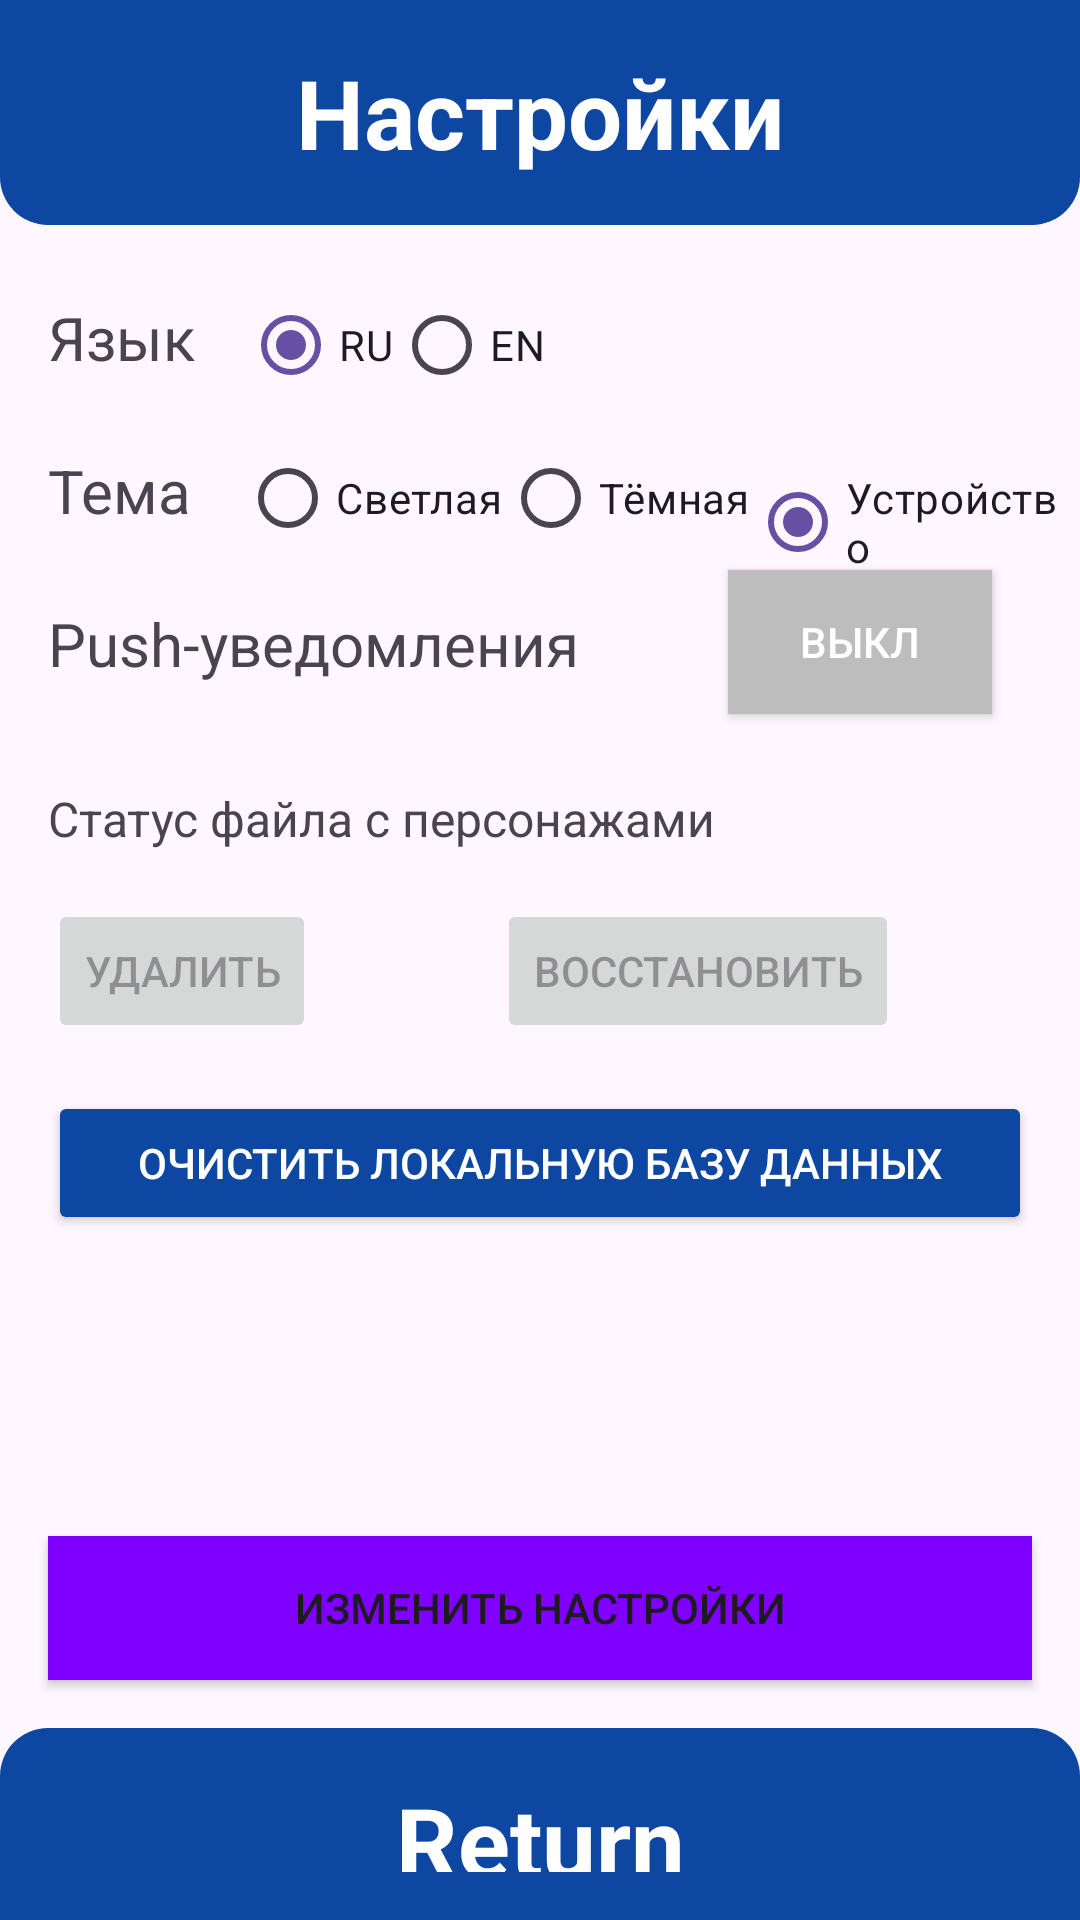

Produce the Android XML layout that renders to this screen, including the resource entries it uses.
<!-- AndroidManifest.xml: application theme Theme.TestApp -->
<!-- res/layout/fragment_settings.xml -->
<?xml version="1.0" encoding="utf-8"?>
<androidx.constraintlayout.widget.ConstraintLayout xmlns:android="http://schemas.android.com/apk/res/android"
    xmlns:app="http://schemas.android.com/apk/res-auto"
    xmlns:tools="http://schemas.android.com/tools"
    android:id="@+id/settings_layout"
    android:layout_width="match_parent"
    android:layout_height="match_parent"
    tools:context=".Fragments.SettingsFragment">

    
    <TextView
        android:id="@+id/characters_title"
        android:layout_width="0dp"
        android:layout_height="wrap_content"
        android:background="@drawable/rounded_rectangle"
        android:gravity="center"
        android:padding="16dp"
        android:text="@string/settings_title"
        android:textColor="@android:color/white"
        android:textSize="32sp"
        android:textStyle="bold"
        app:layout_constraintEnd_toEndOf="parent"
        app:layout_constraintHeight_percent="0.1"
        app:layout_constraintStart_toStartOf="parent"
        app:layout_constraintTop_toTopOf="parent" />

    
    <TextView
        android:id="@+id/tv_language"
        android:layout_width="wrap_content"
        android:layout_height="wrap_content"
        android:text="Язык"
        android:textSize="20sp"
        app:layout_constraintTop_toBottomOf="@id/characters_title"
        app:layout_constraintStart_toStartOf="parent"
        android:layout_marginStart="16dp"
        android:layout_marginTop="24dp" />

    <RadioGroup
        android:id="@+id/radio_group_language"
        android:layout_width="0dp"
        android:layout_height="wrap_content"
        android:layout_marginStart="16dp"
        android:layout_marginTop="16dp"
        android:orientation="horizontal"
        app:layout_constraintEnd_toEndOf="parent"
        app:layout_constraintStart_toEndOf="@id/tv_language"
        app:layout_constraintTop_toBottomOf="@id/characters_title">

        <RadioButton
            android:id="@+id/radio_button_ru"
            android:layout_width="wrap_content"
            android:layout_height="wrap_content"
            android:checked="true"
            android:text="RU" />

        <RadioButton
            android:id="@+id/radio_button_en"
            android:layout_width="wrap_content"
            android:layout_height="wrap_content"
            android:text="EN" />
    </RadioGroup>

    
    <TextView
        android:id="@+id/tv_theme"
        android:layout_width="wrap_content"
        android:layout_height="wrap_content"
        android:text="Тема"
        android:textSize="20sp"
        app:layout_constraintTop_toBottomOf="@id/tv_language"
        app:layout_constraintStart_toStartOf="parent"
        android:layout_marginStart="16dp"
        android:layout_marginTop="24dp" />

    <RadioGroup
        android:id="@+id/radio_group_theme"
        android:layout_width="0dp"
        android:layout_height="wrap_content"
        android:layout_marginStart="16dp"
        android:layout_marginTop="16dp"
        android:orientation="horizontal"
        app:layout_constraintEnd_toEndOf="parent"
        app:layout_constraintStart_toEndOf="@id/tv_theme"
        app:layout_constraintTop_toBottomOf="@id/tv_language">

        <RadioButton
            android:id="@+id/radio_button_light"
            android:layout_width="wrap_content"
            android:layout_height="wrap_content"
            android:text="Светлая" />

        <RadioButton
            android:id="@+id/radio_button_dark"
            android:layout_width="wrap_content"
            android:layout_height="wrap_content"
            android:text="Тёмная" />

        <RadioButton
            android:id="@+id/radio_button_system"
            android:layout_width="wrap_content"
            android:layout_height="wrap_content"
            android:checked="true"
            android:text="Устройство" />
    </RadioGroup>

    <TextView
        android:id="@+id/tv_notifications"
        android:layout_width="wrap_content"
        android:layout_height="wrap_content"
        android:layout_marginStart="16dp"
        android:layout_marginTop="24dp"
        android:text="Push-уведомления"
        android:textSize="20sp"
        app:layout_constraintStart_toStartOf="parent"
        app:layout_constraintTop_toBottomOf="@id/tv_theme" />

    <ToggleButton
        android:id="@+id/toggle_notifications"
        android:layout_width="wrap_content"
        android:layout_height="wrap_content"
        android:layout_marginStart="20dp"
        android:background="@color/gray"
        android:textColor="@android:color/white"
        android:textOff="ВЫКЛ"
        android:textOn="ВКЛ"
        app:layout_constraintEnd_toEndOf="parent"
        app:layout_constraintStart_toEndOf="@id/tv_notifications"
        app:layout_constraintTop_toBottomOf="@id/radio_group_theme"
        tools:ignore="MissingConstraints" />

    <Button
        android:id="@+id/btn_change_settings"
        android:layout_width="match_parent"
        android:layout_height="wrap_content"
        android:layout_margin="16dp"
        android:background="@color/purple"
        android:text="Изменить настройки"
        app:layout_constraintBottom_toTopOf="@id/v_back"
        app:layout_constraintEnd_toEndOf="parent"
        app:layout_constraintStart_toStartOf="parent" />

    <TextView
        android:id="@+id/tv_file_status"
        android:layout_width="wrap_content"
        android:layout_height="wrap_content"
        android:layout_marginStart="16dp"
        android:layout_marginTop="24dp"
        android:text="Статус файла с персонажами"
        android:textSize="16sp"
        app:layout_constraintTop_toBottomOf="@id/toggle_notifications"
        app:layout_constraintStart_toStartOf="parent" />

    <Button
        android:id="@+id/btn_delete_file"
        android:layout_width="wrap_content"
        android:layout_height="wrap_content"
        android:layout_marginStart="16dp"
        android:layout_marginTop="16dp"
        android:text="Удалить"
        app:layout_constraintTop_toBottomOf="@id/tv_file_status"
        app:layout_constraintStart_toStartOf="parent"
        android:enabled="false" />

    <Button
        android:id="@+id/btn_restore_file"
        android:layout_width="wrap_content"
        android:layout_height="wrap_content"
        android:enabled="false"
        android:text="Восстановить"
        app:layout_constraintEnd_toEndOf="parent"
        app:layout_constraintStart_toEndOf="@id/btn_delete_file"
        app:layout_constraintTop_toTopOf="@id/btn_delete_file" />

    <Button
        android:id="@+id/btn_clear_database"
        android:layout_width="match_parent"
        android:layout_height="wrap_content"
        android:layout_marginTop="16dp"
        android:layout_margin="16dp"
        android:text="Очистить локальную базу данных"
        android:enabled="true"
        android:backgroundTint="@color/blue"
        android:textColor="@android:color/white"
        app:layout_constraintTop_toBottomOf="@id/btn_delete_file" />


    
    <FrameLayout
        android:id="@+id/v_back"
        android:layout_width="0dp"
        android:layout_height="0dp"
        app:layout_constraintBottom_toBottomOf="parent"
        app:layout_constraintEnd_toEndOf="parent"
        app:layout_constraintHeight_percent="0.1"
        app:layout_constraintStart_toStartOf="parent"
        app:layout_constraintWidth_percent="1">

        <View
            android:id="@+id/v_continue"
            android:layout_width="match_parent"
            android:layout_height="wrap_content"
            android:layout_gravity="center"
            android:background="@drawable/rounded_rectangle"
            android:padding="16dp"
            android:rotation="180" />

        <TextView
            android:id="@+id/tv_back"
            android:layout_width="match_parent"
            android:layout_height="match_parent"
            android:gravity="center"
            android:padding="16dp"
            android:text="@string/tv_return"
            android:textColor="@android:color/white"
            android:textSize="32sp"
            android:textStyle="bold"
            android:clickable="true"
            android:focusable="true" />
    </FrameLayout>
</androidx.constraintlayout.widget.ConstraintLayout>
<!-- resources referenced by this layout -->
<resources>
  <color name="blue">#0D47A1</color>
  <color name="gray">#BDBDBD</color>
  <color name="purple">#8000FF</color>
  <!-- drawable rounded_rectangle (drawable) -->
  <?xml version="1.0" encoding="utf-8"?>
  <shape xmlns:android="http://schemas.android.com/apk/res/android">
      <solid android:color="@color/blue" />
      <corners
          android:bottomLeftRadius="16dp"
          android:bottomRightRadius="16dp" />
  </shape>
  <string name="settings_title">Настройки</string>
  <string name="tv_return">Return</string>
  <style name="Theme.TestApp" parent="Base.Theme.TestApp" />
  <style name="Base.Theme.TestApp" parent="Theme.Material3.DayNight.NoActionBar">
          
          
          
          <item name="colorDivider">@color/colorDividerLight</item>
      </style>
  <color name="colorDividerLight">#000000</color>
</resources>
